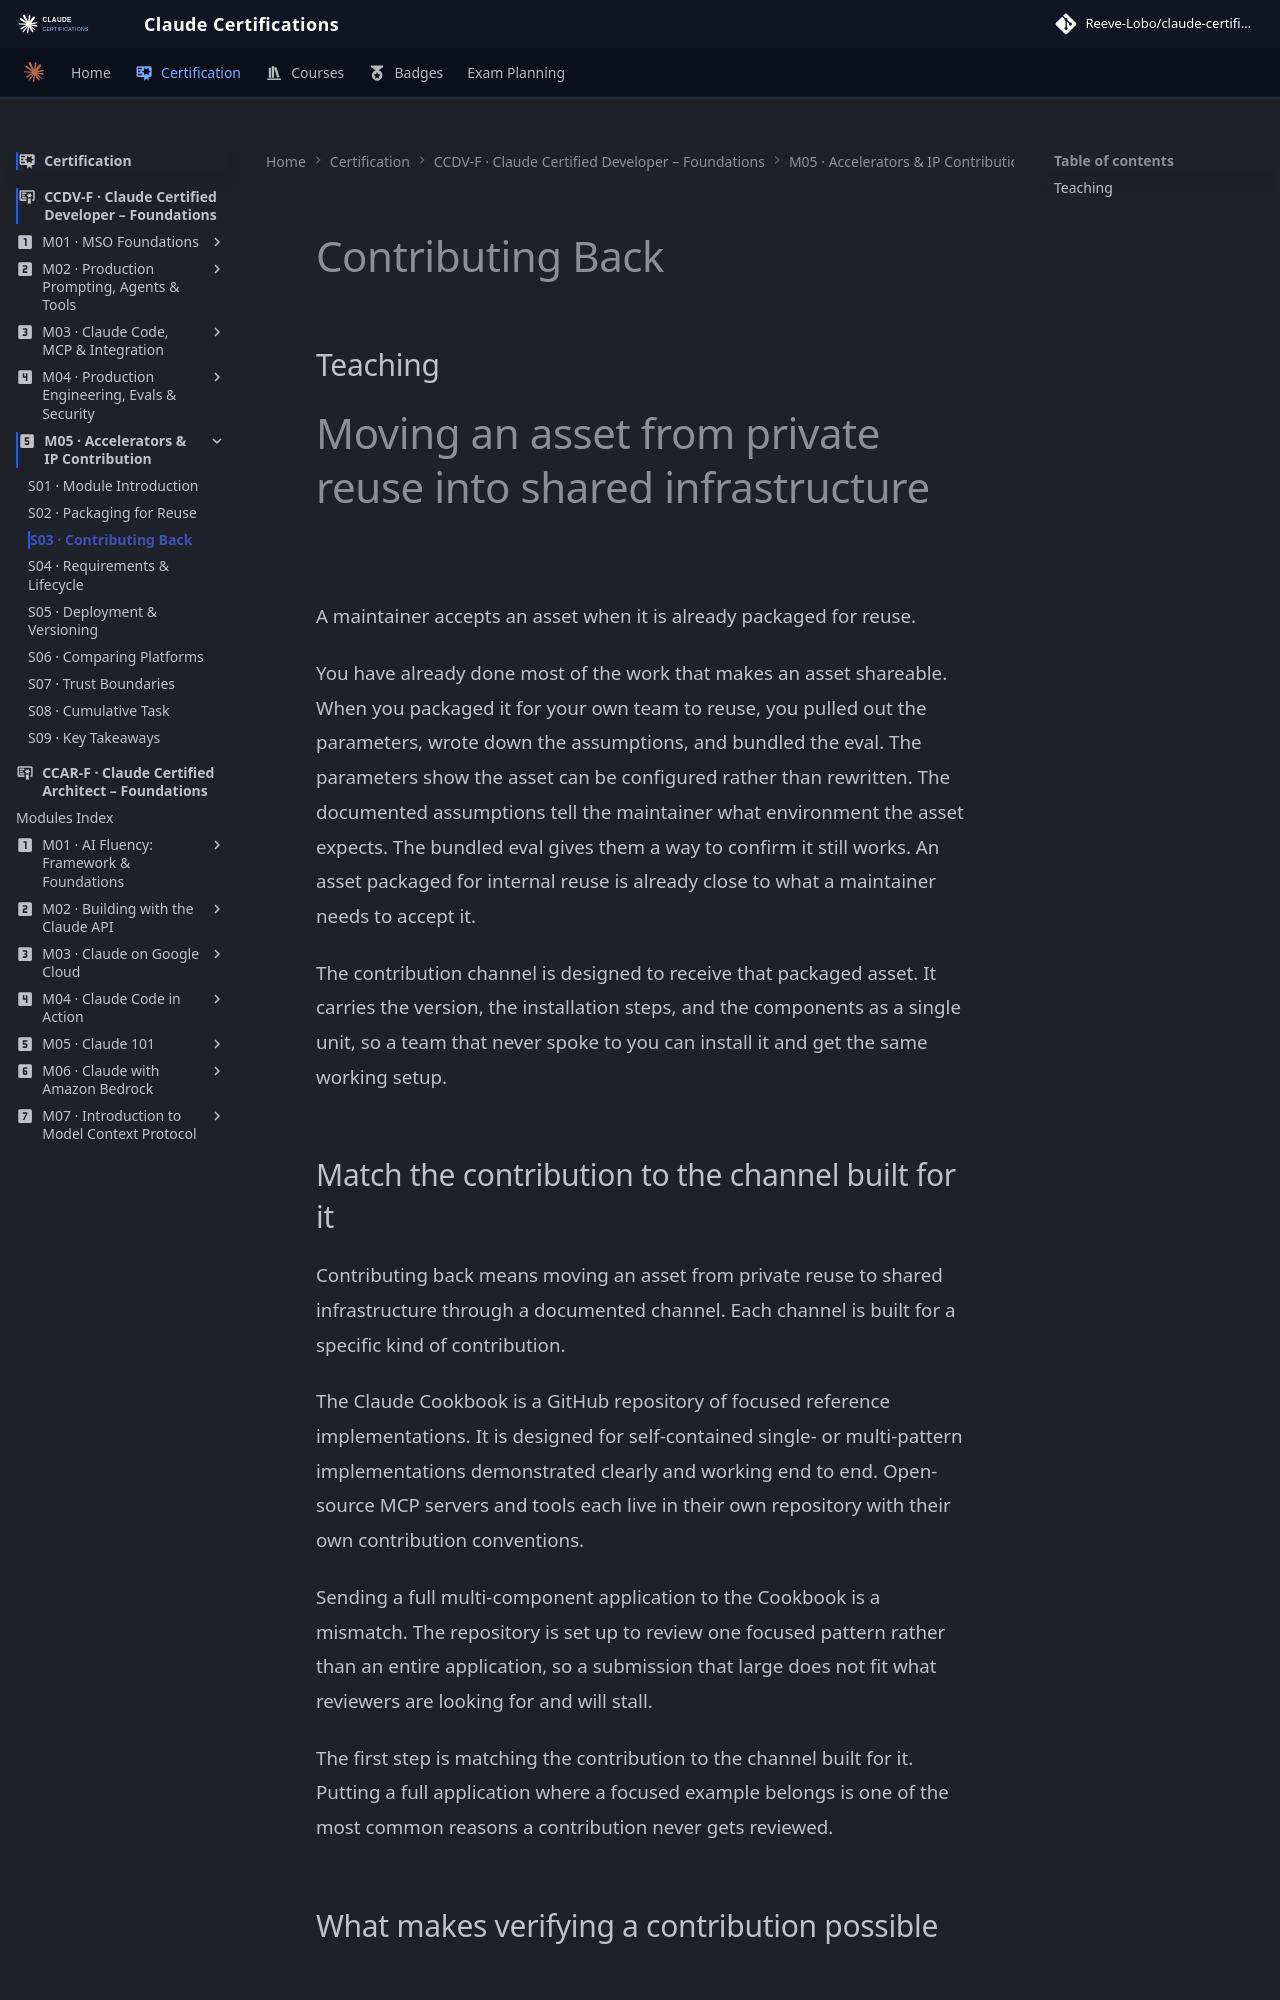

repository: reevelobo/anthropic-certified · page: certification/claude_certified_developer-foundation/modules/m05_accelerators_ip_contribution/s03_contributing_back/index.html · generator: mkdocs

# Contributing Back

## Teaching
# Moving an asset from private reuse into shared infrastructure

A maintainer accepts an asset when it is already packaged for reuse.

You have already done most of the work that makes an asset shareable. When you packaged it for your own team to reuse, you pulled out the parameters, wrote down the assumptions, and bundled the eval. The parameters show the asset can be configured rather than rewritten. The documented assumptions tell the maintainer what environment the asset expects. The bundled eval gives them a way to confirm it still works. An asset packaged for internal reuse is already close to what a maintainer needs to accept it.

The contribution channel is designed to receive that packaged asset. It carries the version, the installation steps, and the components as a single unit, so a team that never spoke to you can install it and get the same working setup.

## Match the contribution to the channel built for it

Contributing back means moving an asset from private reuse to shared infrastructure through a documented channel. Each channel is built for a specific kind of contribution.

The Claude Cookbook is a GitHub repository of focused reference implementations. It is designed for self-contained single- or multi-pattern implementations demonstrated clearly and working end to end. Open-source MCP servers and tools each live in their own repository with their own contribution conventions.

Sending a full multi-component application to the Cookbook is a mismatch. The repository is set up to review one focused pattern rather than an entire application, so a submission that large does not fit what reviewers are looking for and will stall.

The first step is matching the contribution to the channel built for it. Putting a full application where a focused example belongs is one of the most common reasons a contribution never gets reviewed.
